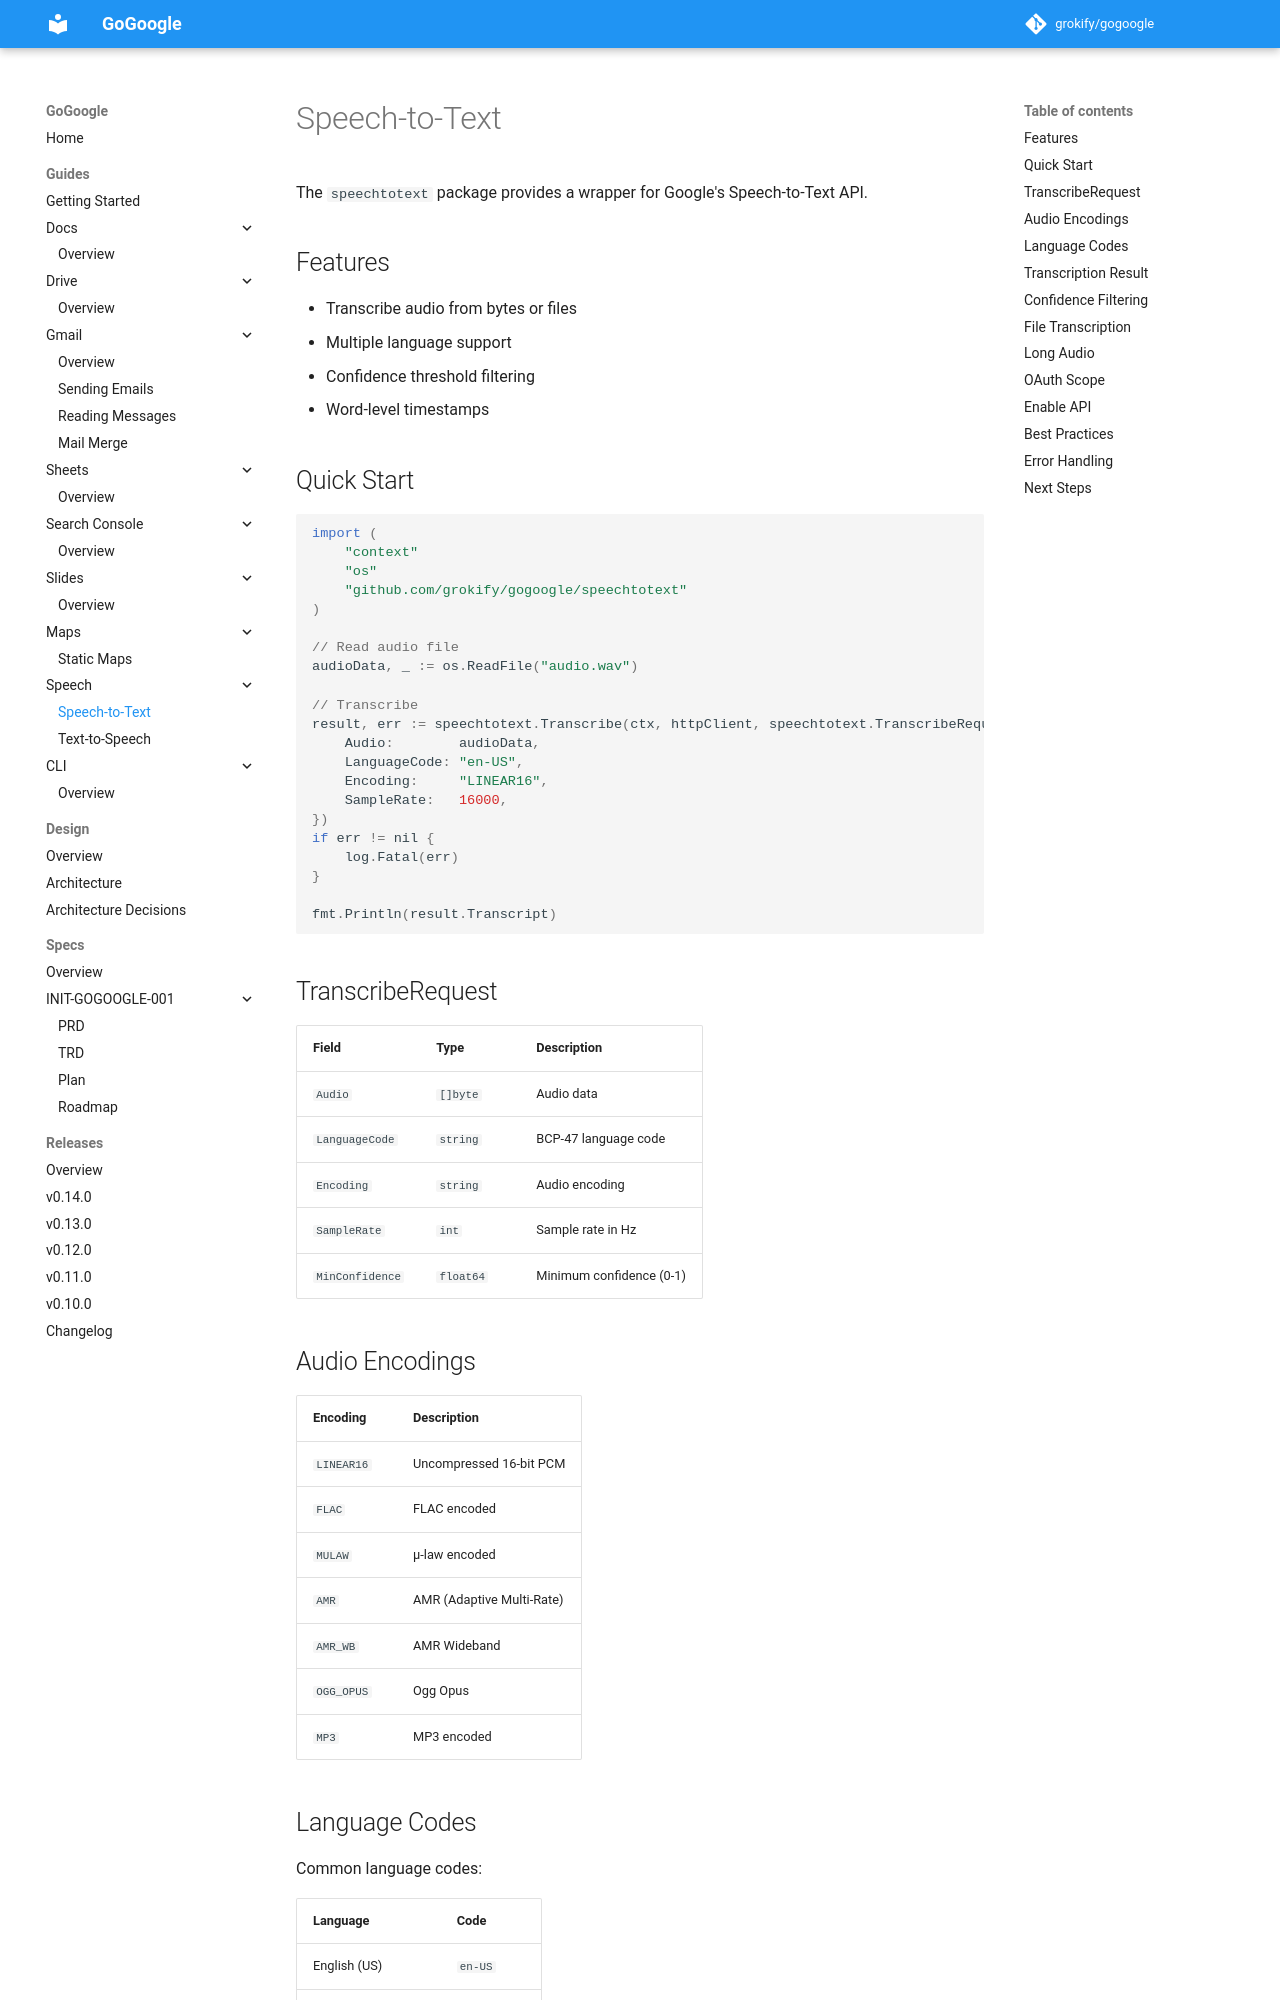

repository: grokify/gogoogle · page: guides/speech/stt/index.html · generator: mkdocs

# Speech-to-Text

The `speechtotext` package provides a wrapper for Google's Speech-to-Text API.

## Features

- Transcribe audio from bytes or files
- Multiple language support
- Confidence threshold filtering
- Word-level timestamps

## Quick Start

```go
import (
    "context"
    "os"
    "github.com/grokify/gogoogle/speechtotext"
)

// Read audio file
audioData, _ := os.ReadFile("audio.wav")

// Transcribe
result, err := speechtotext.Transcribe(ctx, httpClient, speechtotext.TranscribeRequest{
    Audio:        audioData,
    LanguageCode: "en-US",
    Encoding:     "LINEAR16",
    SampleRate:   16000,
})
if err != nil {
    log.Fatal(err)
}

fmt.Println(result.Transcript)
```

## TranscribeRequest

| Field | Type | Description |
|-------|------|-------------|
| `Audio` | `[]byte` | Audio data |
| `LanguageCode` | `string` | BCP-47 language code |
| `Encoding` | `string` | Audio encoding |
| `SampleRate` | `int` | Sample rate in Hz |
| `MinConfidence` | `float64` | Minimum confidence (0-1) |

## Audio Encodings

| Encoding | Description |
|----------|-------------|
| `LINEAR16` | Uncompressed 16-bit PCM |
| `FLAC` | FLAC encoded |
| `MULAW` | μ-law encoded |
| `AMR` | AMR (Adaptive Multi-Rate) |
| `AMR_WB` | AMR Wideband |
| `OGG_OPUS` | Ogg Opus |
| `MP3` | MP3 encoded |

## Language Codes

Common language codes:

| Language | Code |
|----------|------|
| English (US) | `en-US` |
| English (UK) | `en-GB` |
| Spanish | `es-ES` |
| French | `fr-FR` |
| German | `de-DE` |
| Japanese | `ja-JP` |
| Chinese (Mandarin) | `zh-CN` |
| Portuguese (Brazil) | `pt-BR` |
